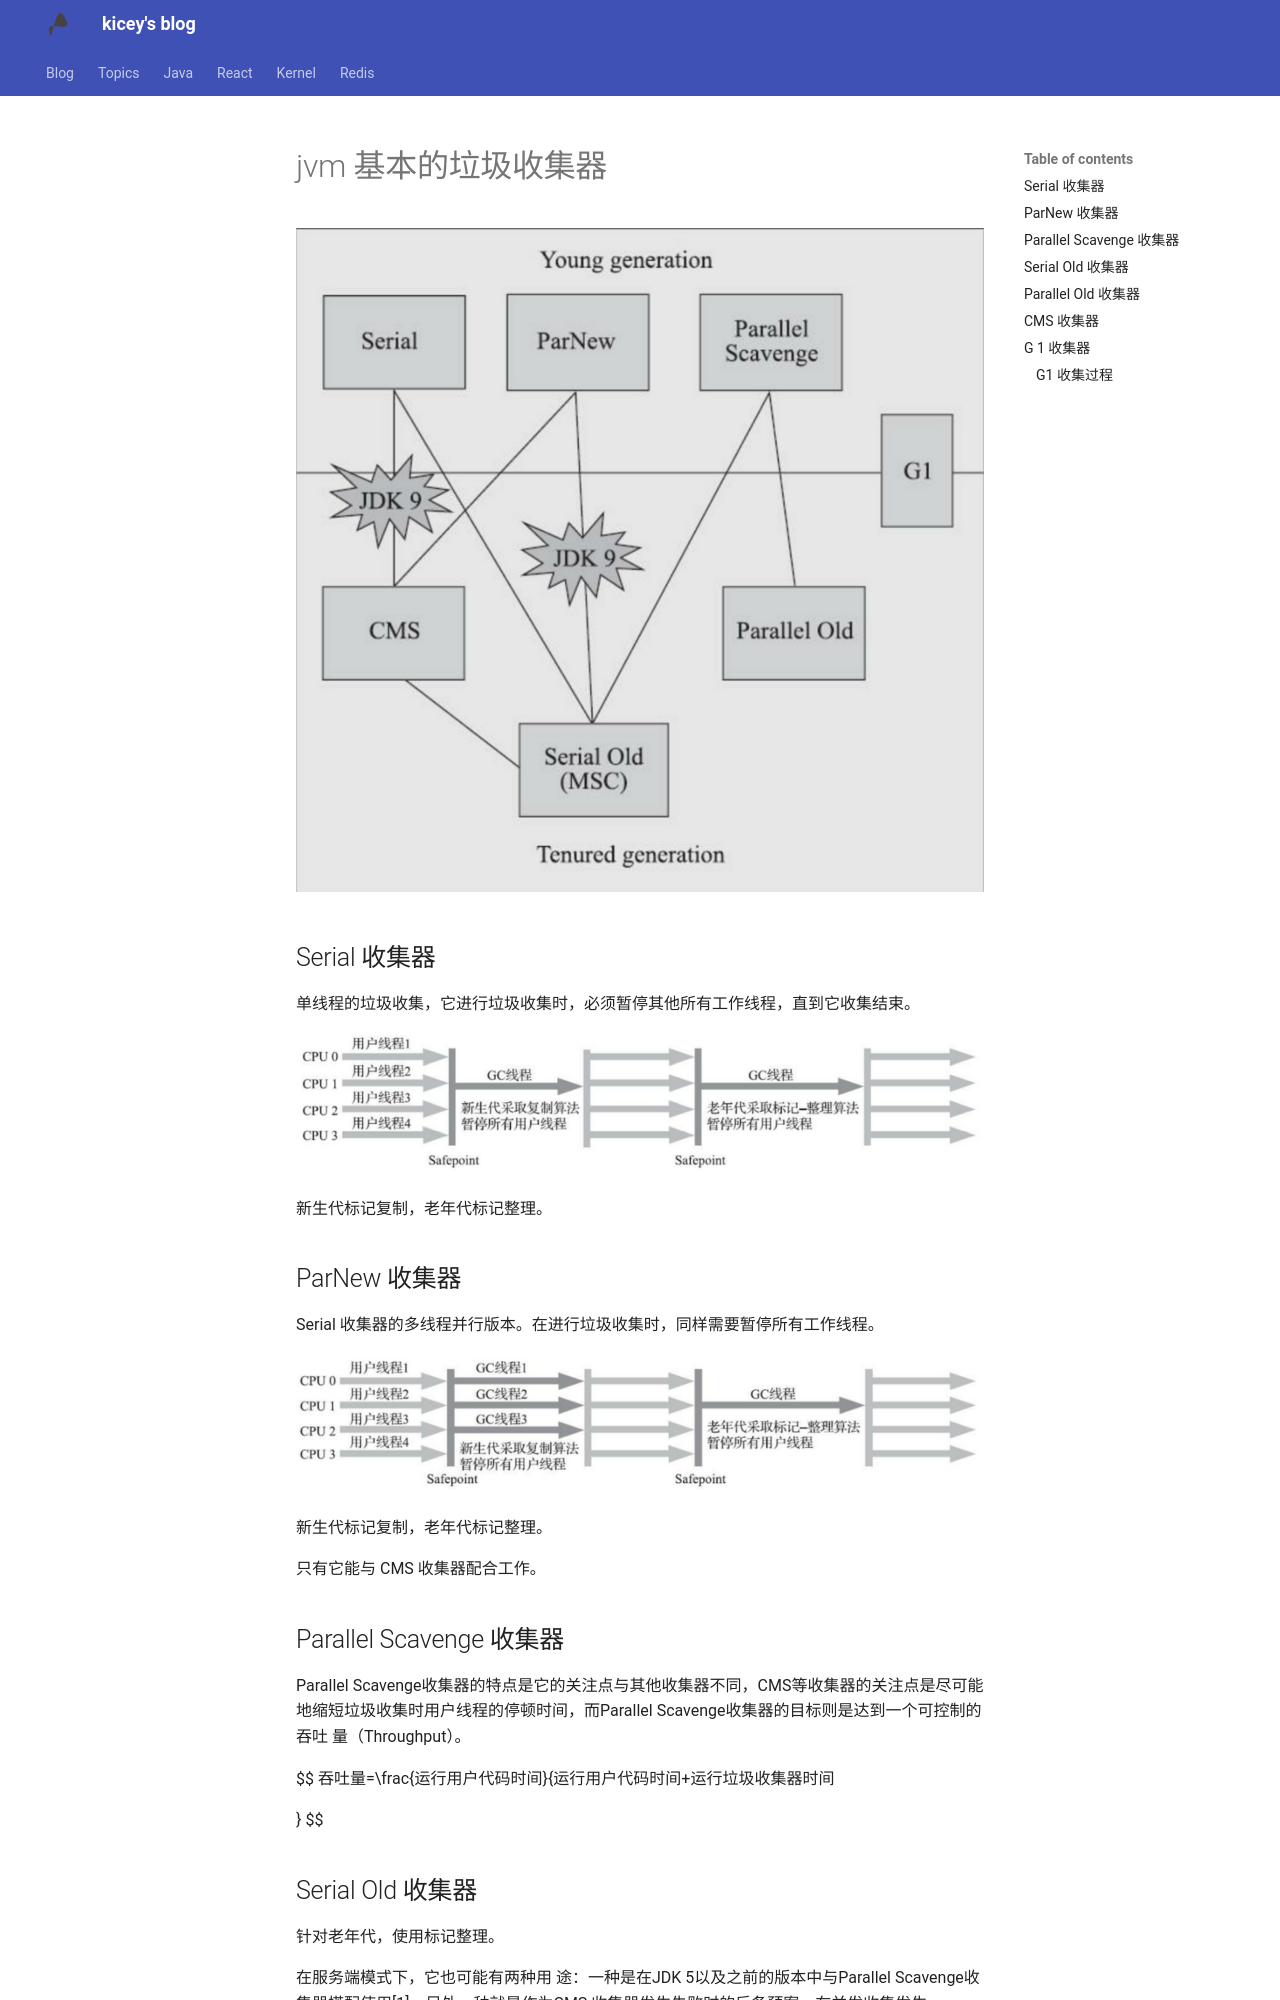

repository: Kicey/kicey.github.io · page: java/JVM 基础垃圾回收器/index.html · generator: mkdocs

# jvm 基本的垃圾收集器

![image-20240316143144140](images/JVM%20%E5%9F%BA%E7%A1%80%E5%9E%83%E5%9C%BE%E5%9B%9E%E6%94%B6%E5%99%A8/image-20240316143144140.png)

## Serial 收集器

单线程的垃圾收集，它进行垃圾收集时，必须暂停其他所有工作线程，直到它收集结束。

![image-20240316143232383](images/JVM%20%E5%9F%BA%E7%A1%80%E5%9E%83%E5%9C%BE%E5%9B%9E%E6%94%B6%E5%99%A8/image-20240316143232383.png)

新生代标记复制，老年代标记整理。

## ParNew 收集器

Serial 收集器的多线程并行版本。在进行垃圾收集时，同样需要暂停所有工作线程。

![image-20240316143302520](images/JVM%20%E5%9F%BA%E7%A1%80%E5%9E%83%E5%9C%BE%E5%9B%9E%E6%94%B6%E5%99%A8/image-20240316143302520.png)

新生代标记复制，老年代标记整理。

只有它能与 CMS 收集器配合工作。

## Parallel Scavenge 收集器

Parallel Scavenge收集器的特点是它的关注点与其他收集器不同，CMS等收集器的关注点是尽可能 地缩短垃圾收集时用户线程的停顿时间，而Parallel Scavenge收集器的目标则是达到一个可控制的吞吐 量（Throughput）。

$$
吞吐量=\frac{运行用户代码时间}{运行用户代码时间+运行垃圾收集器时间

}
$$

## Serial Old 收集器

针对老年代，使用标记整理。

在服务端模式下，它也可能有两种用 途：一种是在JDK 5以及之前的版本中与Parallel Scavenge收集器搭配使用[1]，另外一种就是作为CMS 收集器发生失败时的后备预案，在并发收集发生Concurrent Mode Failure时使用。

## Parallel Old 收集器

Parallel Scavenge 收集器的老年代版本，支持多线程并发收集，基于标记-整理算法实现。

![image-20240316143826897](images/JVM%20%E5%9F%BA%E7%A1%80%E5%9E%83%E5%9C%BE%E5%9B%9E%E6%94%B6%E5%99%A8/image-20240316143826897.png)
